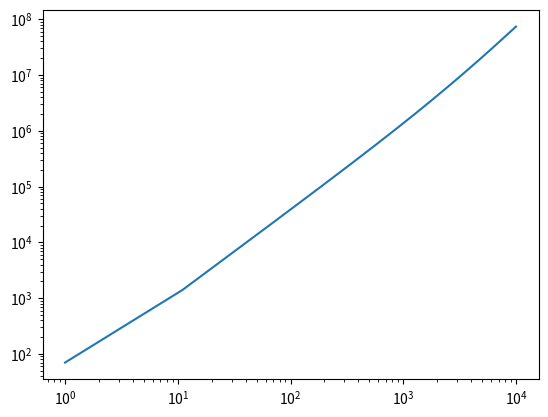

This chart was generated by the following Python code:
import numpy as np
import matplotlib.pyplot as plt
from mpl_toolkits.mplot3d import axes3d

omega_m=0.3
omega_lambda=0.7
omega_r=8.2E-5
x=[]
y=[]

for z in range(0,10000,10):
    H=70*np.sqrt(omega_m*(1+z)**3 + omega_r*(1+z)**4 + omega_lambda)
    x.append(1+z)
    y.append(H)

fig=plt.figure()
ax=fig.add_subplot(1,1,1)
ax.plot(x,y)
ax.set_xscale('log')
ax.set_yscale('log')
plt.show()
